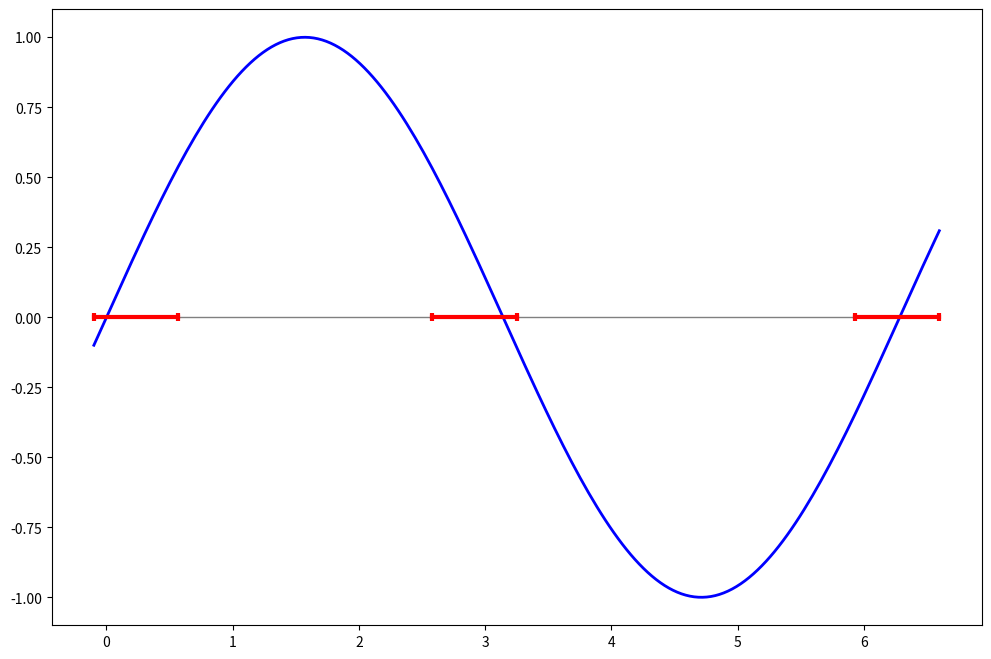
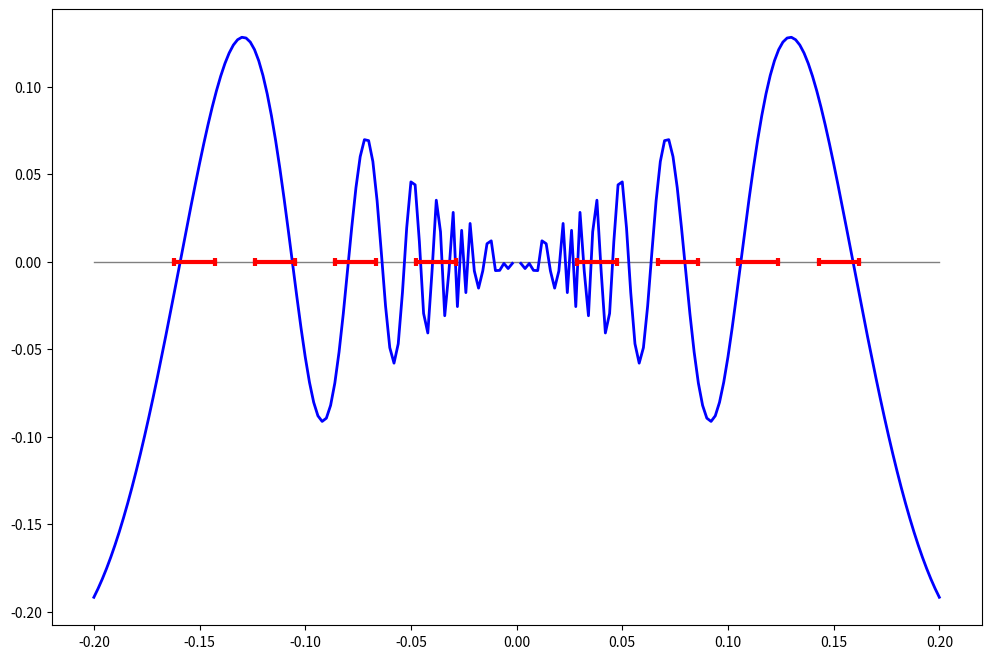

Generate these figures, in order, with matplotlib:
import numpy as np
import matplotlib.pyplot as plt

def root_f(x):
    y = np.sin(x)
    return y

def root_bracket (a,b,n):
    '''
    #-----------------------------------------------------------------------
    # Given a function fx defined on the intervall [a,b], subdivide the
    # intervall in n equally spaced segments, and search for zero crossings
    # of the function. nb is input as the maximum number of roots searched,
    # it is reset to the number of bracketing pairs found, xb1(1:nb),xb2(1:nb).
    # (c) Numerical recipes 
    #-----------------------------------------------------------------------
    '''
    nb  = 0
    xb1 = np.zeros([0])
    xb2 = np.zeros([0])
    x   = a
    dx  = (b-a)/n
    fa  = root_f(x)
    for i in np.linspace(1,n,n,dtype=int):
        x = x + dx
        fb = root_f(x)
        if (fa*fb <= 0):
            nb = nb + 1
            xb1 = np.append(xb1,x-dx)
            xb2 = np.append(xb2,x)
        fa = fb
    return xb1,xb2,nb 

#-----------------------------------------------------------------------
# define interval and number of segments
#-----------------------------------------------------------------------
a   = -0.1
b   = 2.1*np.pi
n   = 10
nb  = 0
#-----------------------------------------------------------------------
# call bracketing algorithm
#-----------------------------------------------------------------------
[xb1,xb2,nb] = root_bracket(a,b,n)

print ('nb: ',nb)
for i in range(nb):
    print("%s %10.2f %10.2f" % ('xb1 xb2:',xb1[i],xb2[i]))

x=np.linspace(a,b,201)
y=root_f(x)

plt.figure(figsize=(12,8))
plt.plot([a,b],[0,0],linewidth=1,color='gray')
plt.plot(x,y,linewidth=2,color='blue')
for i in range(len(xb1)):
    plt.plot([xb1[i],xb2[i]],[0,0],linewidth=3,color='red')
    plt.plot(xb1[i],[0],marker='|',markeredgewidth=3,color='red')
    plt.plot(xb2[i],[0],marker='|',markeredgewidth=3,color='red')

# define function
def root_f(x):
    y = x*np.sin(1/x)
    return y

# define interval and sub-division
a   = -0.2
b   =  0.2
n   = 21
nb  = 0

# find possible intervals
[xb1,xb2,nb] = root_bracket(a,b,n)

# plot
x=np.linspace(a,b,201)
y=root_f(x)
plt.figure(figsize=(12,8))
#plt.ylim([-2,2])
plt.plot([a,b],[0,0],linewidth=1,color='gray')
plt.plot(x,y,linewidth=2,color='blue')
for i in range(len(xb1)):
    plt.plot([xb1[i],xb2[i]],[0,0],linewidth=3,color='red')
    plt.plot(xb1[i],[0],marker='|',markeredgewidth=3,color='red')
    plt.plot(xb2[i],[0],marker='|',markeredgewidth=3,color='red')